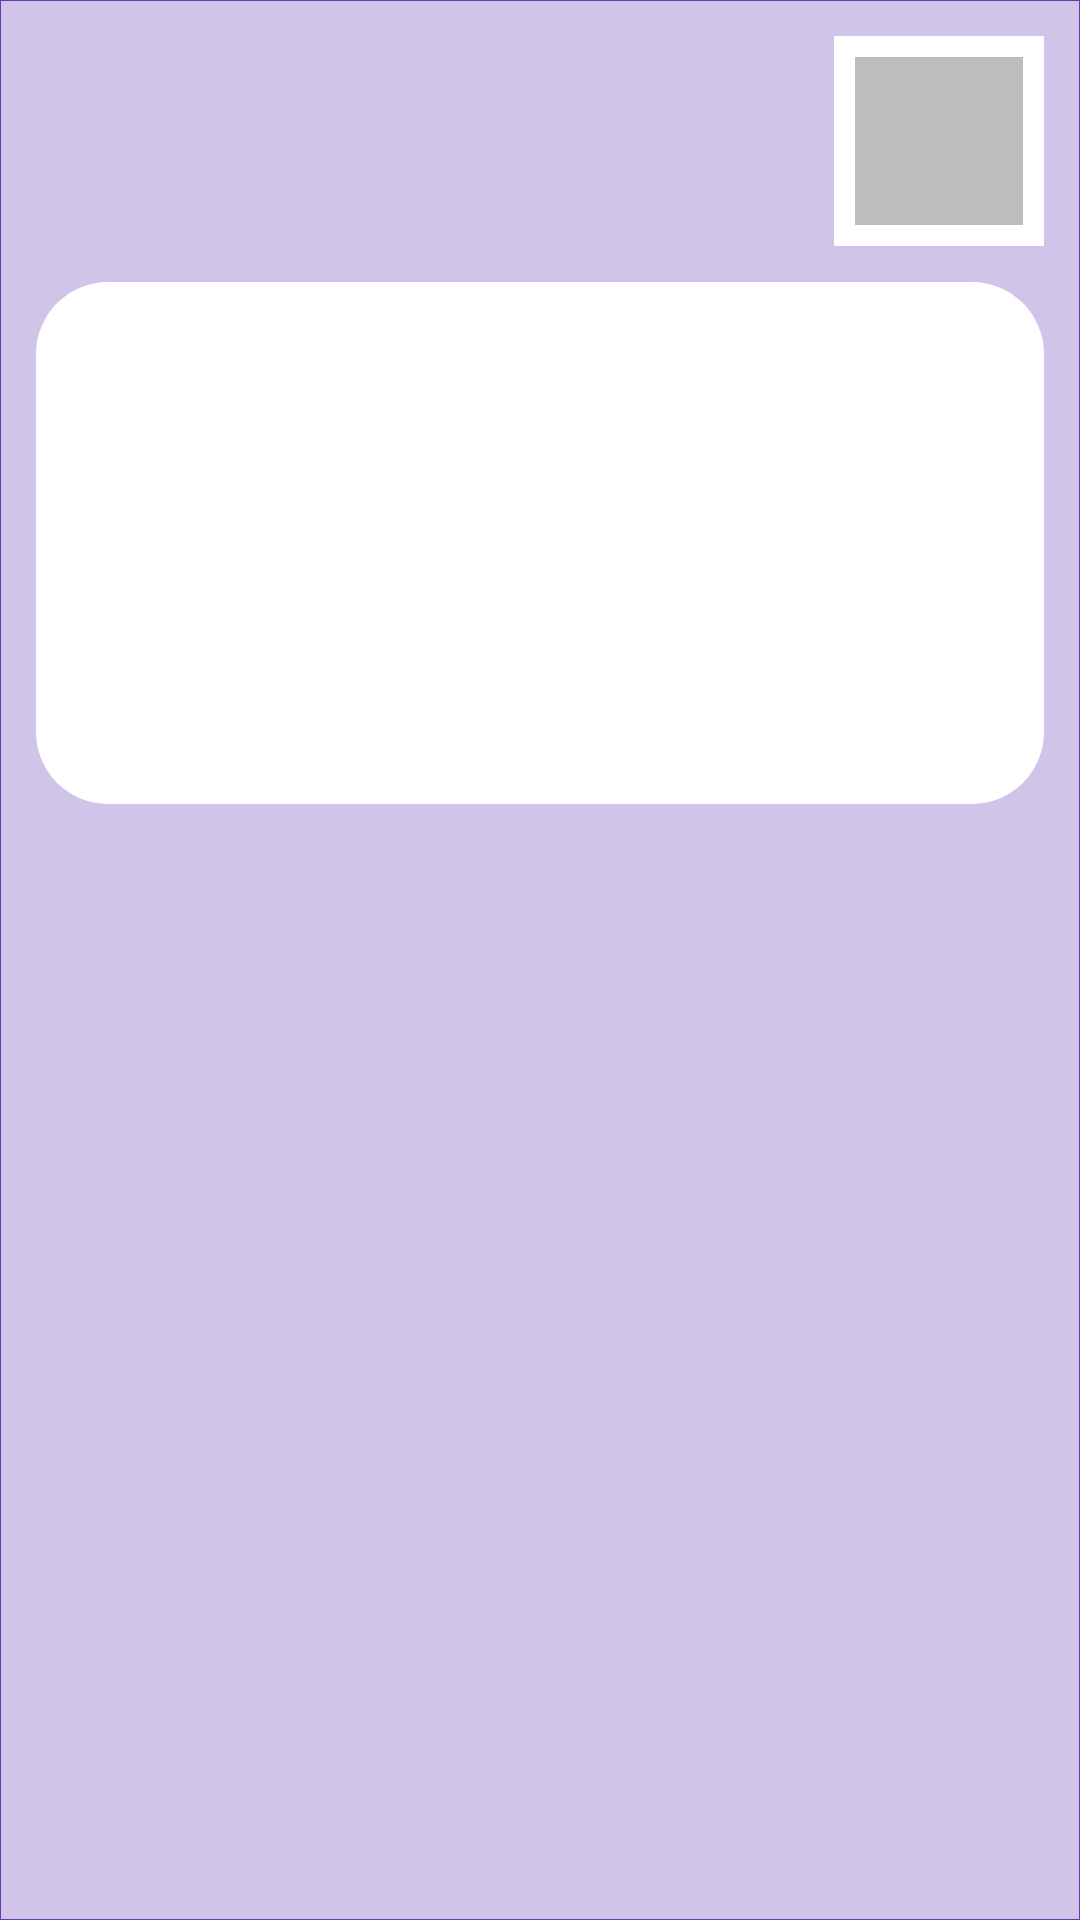

Here is an Android app screen rendered from its layout file. Give the layout XML and the strings, colors and styles it references.
<!-- AndroidManifest.xml: application theme AppTheme -->
<!-- res/layout/partial_postcard_back.xml -->
<?xml version="1.0" encoding="utf-8"?>
<LinearLayout
        xmlns:android="http://schemas.android.com/apk/res/android"
        android:orientation="vertical"
        android:background="@drawable/border_postcard"
        android:layout_width="match_parent"
        android:layout_height="wrap_content"
        android:padding="12dp">

    <RelativeLayout
            android:layout_width="match_parent"
            android:layout_height="wrap_content">

        <LinearLayout
                android:layout_alignParentStart="true"
                android:layout_alignEnd="@id/partial_postcard_back_img_profile_picture"
                android:layout_centerVertical="true"
                android:orientation="vertical"
                android:layout_width="match_parent"
                android:layout_height="wrap_content">

            <TextView
                    android:id="@+id/partial_postcard_back_txt_name"
                    android:fontFamily="sans-serif-medium"
                    android:textSize="16sp"
                    android:textAllCaps="false"
                    android:textColor="@color/colorTextDark"
                    android:layout_width="wrap_content"
                    android:layout_height="wrap_content"/>

            <TextView
                    android:id="@+id/partial_postcard_back_txt_location"
                    android:fontFamily="sans-serif-light"
                    android:textSize="16sp"
                    android:textAllCaps="false"
                    android:textColor="@color/colorTextDark"
                    android:layout_width="wrap_content"
                    android:layout_height="wrap_content"/>

            <TextView
                    android:id="@+id/partial_postcard_back_txt_time"
                    android:fontFamily="sans-serif-light"
                    android:textSize="16sp"
                    android:textAllCaps="false"
                    android:textColor="@color/colorTextDark"
                    android:layout_width="wrap_content"
                    android:layout_height="wrap_content"/>

        </LinearLayout>

        <ImageView
                android:id="@+id/partial_postcard_back_img_profile_picture"
                android:contentDescription="@string/user_image_description"
                android:background="@color/colorBorder"
                android:src="@color/colorDefault"
                android:scaleType="centerCrop"
                android:cropToPadding="true"
                android:layout_alignParentEnd="true"
                android:layout_width="70dp"
                android:layout_height="70dp"
                android:padding="7dp"/>

    </RelativeLayout>

    <TextView
            android:id="@+id/partial_postcard_back_txt_postcard_message"
            android:fontFamily="sans-serif-light"
            android:textSize="16sp"
            android:textAllCaps="false"
            android:textColor="@color/colorTextDark"
            android:background="@drawable/txt_rounded"
            android:layout_marginTop="12dp"
            android:layout_width="match_parent"
            android:layout_height="174dp"
            android:paddingTop="8dp"
            android:paddingBottom="8dp"
            android:paddingStart="10dp"
            android:paddingEnd="10dp"/>

</LinearLayout>
<!-- resources referenced by this layout -->
<resources>
  <color name="colorBorder">#FFFFFF</color>
  <color name="colorDefault">#BDBDBD</color>
  <color name="colorTextDark">#212121</color>
  <!-- drawable border_postcard (drawable) -->
  <?xml version="1.0" encoding="utf-8"?>
  <shape xmlns:android="http://schemas.android.com/apk/res/android" android:shape="rectangle">
  
      <stroke android:width="1px" android:color="@color/colorPrimary"/>
      <solid android:color="@color/colorBackground"/>
  
  </shape>
  <!-- drawable txt_rounded (drawable) -->
  <?xml version="1.0" encoding="utf-8"?>
  <shape xmlns:android="http://schemas.android.com/apk/res/android">
  
      <solid android:color="@color/colorTextLight"/>
      <corners android:radius="24dp"/>
  
  </shape>
  <string name="user_image_description">User\'s Profile Picture</string>
  <style name="AppTheme" parent="Theme.AppCompat.Light.DarkActionBar">
          <item name="colorPrimary">@color/colorPrimary</item>
          <item name="colorPrimaryDark">@color/colorPrimaryDark</item>
          <item name="colorAccent">@color/colorAccent</item>
      </style>
  <color name="colorPrimary">#673AB7</color>
  <color name="colorBackground">#D1C4E9</color>
  <color name="colorTextLight">#FFFFFF</color>
  <color name="colorPrimaryDark">#512DA8</color>
  <color name="colorAccent">#D1C4E9</color>
</resources>
